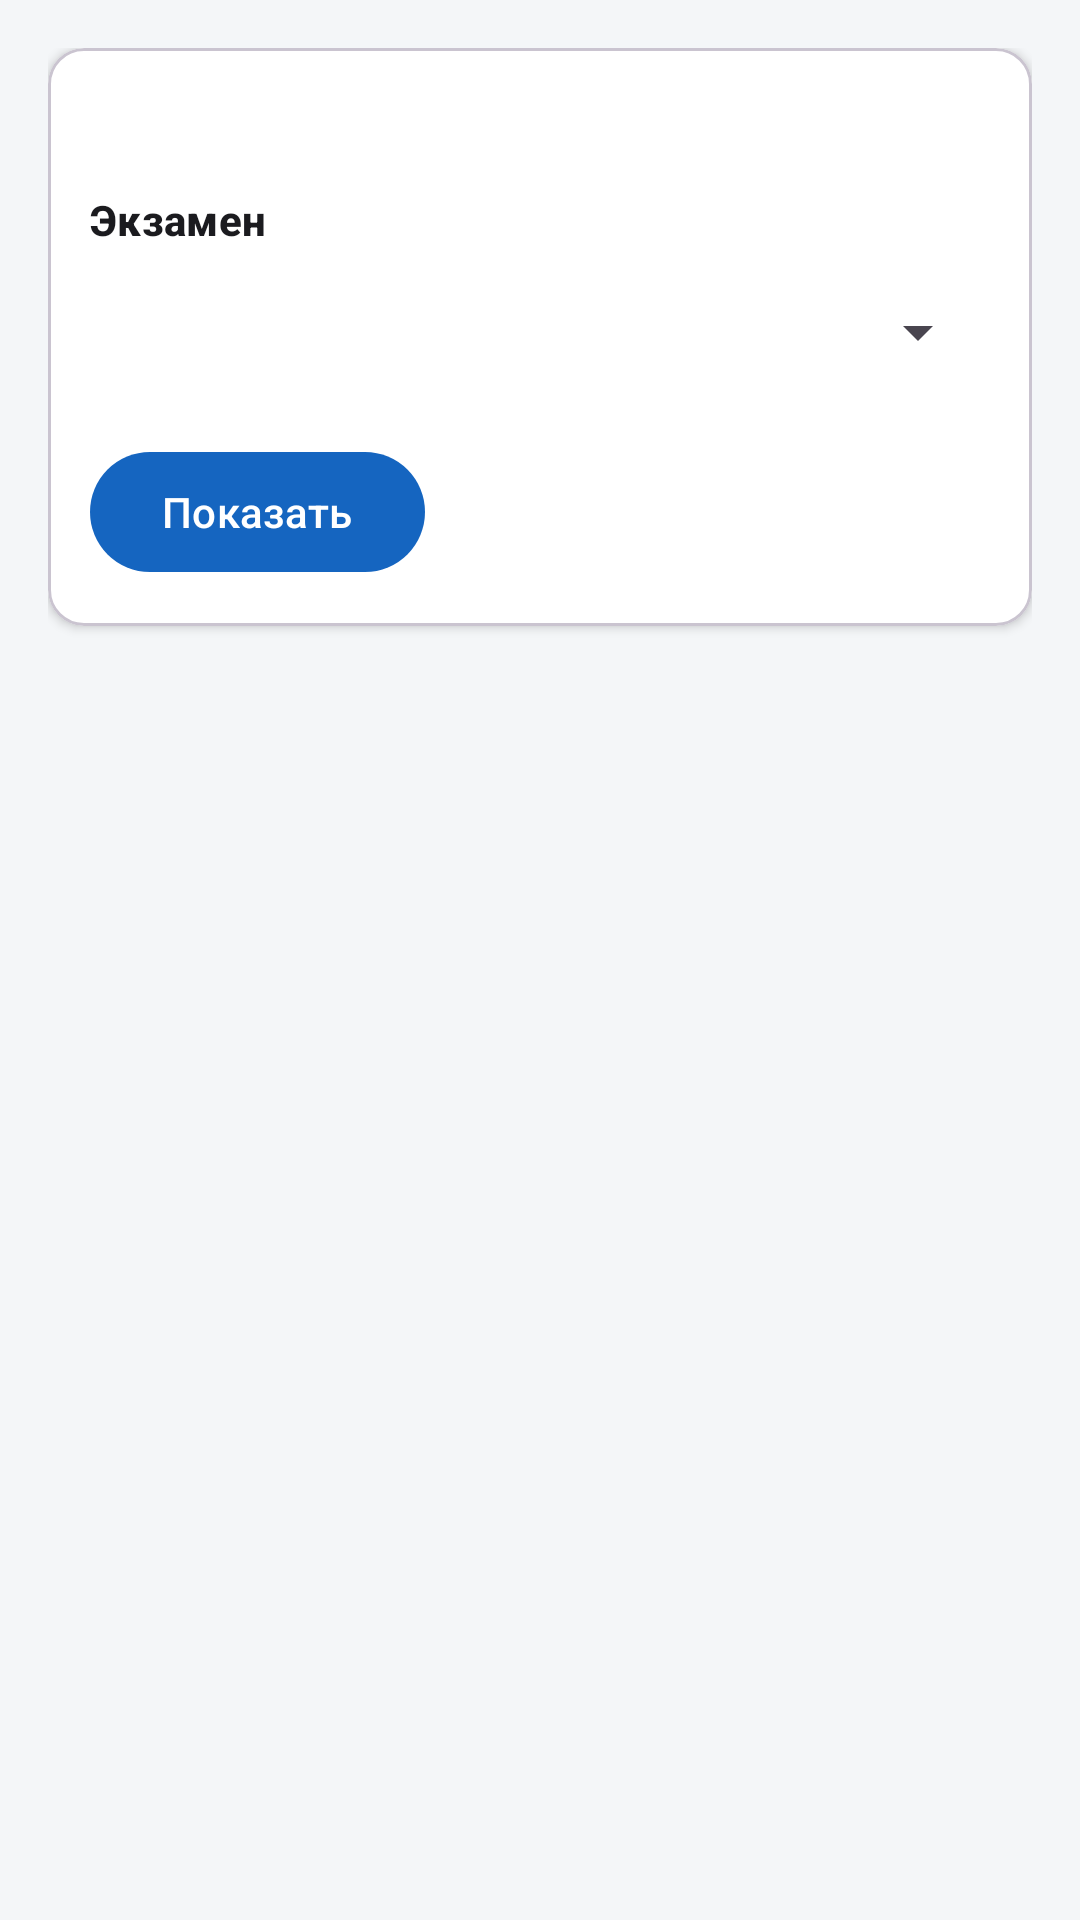

Reconstruct the res/layout file that produces this screen, plus the resources it refers to.
<!-- AndroidManifest.xml: application theme Theme.Abiturient -->
<!-- res/layout/activity_query_list.xml -->
<?xml version="1.0" encoding="utf-8"?>
<LinearLayout xmlns:android="http://schemas.android.com/apk/res/android"
    xmlns:app="http://schemas.android.com/apk/res-auto"
    android:layout_width="match_parent"
    android:layout_height="match_parent"
    android:background="@color/screen_background"
    android:fitsSystemWindows="true"
    android:orientation="vertical"
    android:padding="16dp">

    <com.google.android.material.card.MaterialCardView
        android:layout_width="match_parent"
        android:layout_height="wrap_content"
        app:cardBackgroundColor="@color/card_background"
        app:cardElevation="2dp">

        <LinearLayout
            android:layout_width="match_parent"
            android:layout_height="wrap_content"
            android:orientation="vertical"
            android:padding="14dp">

            <TextView
                android:id="@+id/hint"
                android:layout_width="match_parent"
                android:layout_height="wrap_content"
                android:textColor="@color/text_secondary"
                android:textAppearance="@style/TextAppearance.Material3.BodyLarge" />

            <TextView
                android:layout_width="wrap_content"
                android:layout_height="wrap_content"
                android:layout_marginTop="12dp"
                android:text="@string/label_exam"
                android:textColor="@color/text_primary"
                android:textStyle="bold"
                android:textAppearance="@style/TextAppearance.Material3.LabelLarge" />

            <Spinner
                android:id="@+id/spinnerExam"
                android:layout_width="match_parent"
                android:layout_height="wrap_content"
                android:layout_marginTop="4dp"
                android:minHeight="48dp" />

            <com.google.android.material.button.MaterialButton
                android:id="@+id/btnRun"
                style="@style/Widget.Material3.Button"
                android:layout_width="wrap_content"
                android:layout_height="wrap_content"
                android:layout_marginTop="12dp"
                android:text="@string/show_results"
                android:textColor="@color/md_theme_on_primary"
                app:backgroundTint="@color/md_theme_primary" />
        </LinearLayout>
    </com.google.android.material.card.MaterialCardView>

    <TextView
        android:id="@+id/emptyState"
        android:layout_width="match_parent"
        android:layout_height="wrap_content"
        android:layout_marginTop="8dp"
        android:textColor="?attr/colorError"
        android:textAppearance="@style/TextAppearance.Material3.BodyMedium" />

    <androidx.recyclerview.widget.RecyclerView
        android:id="@+id/recycler"
        android:layout_width="match_parent"
        android:layout_height="0dp"
        android:layout_marginTop="12dp"
        android:layout_weight="1"
        android:clipToPadding="false"
        android:paddingBottom="8dp" />

</LinearLayout>
<!-- resources referenced by this layout -->
<resources>
  <color name="card_background">#FFFFFF</color>
  <color name="md_theme_on_primary">#FFFFFF</color>
  <color name="md_theme_primary">#1565C0</color>
  <color name="screen_background">#F4F6F8</color>
  <color name="text_primary">#1B1B1F</color>
  <color name="text_secondary">#44474F</color>
  <string name="label_exam">Экзамен</string>
  <string name="show_results">Показать</string>
  <style name="Theme.Abiturient" parent="Theme.Material3.Light">
          <item name="colorPrimary">@color/md_theme_primary</item>
          <item name="colorPrimaryContainer">@color/md_theme_primary_container</item>
          <item name="colorOnPrimary">@color/md_theme_on_primary</item>
          <item name="colorOnSurface">@color/text_primary</item>
          <item name="colorOnSurfaceVariant">@color/text_secondary</item>
          <item name="android:colorBackground">@color/screen_background</item>
          <item name="android:statusBarColor">@color/md_theme_primary</item>
          <item name="android:navigationBarColor">@color/screen_background</item>
          <item name="android:windowLightStatusBar">false</item>
      </style>
  <color name="md_theme_primary_container">#D0E4FF</color>
</resources>
